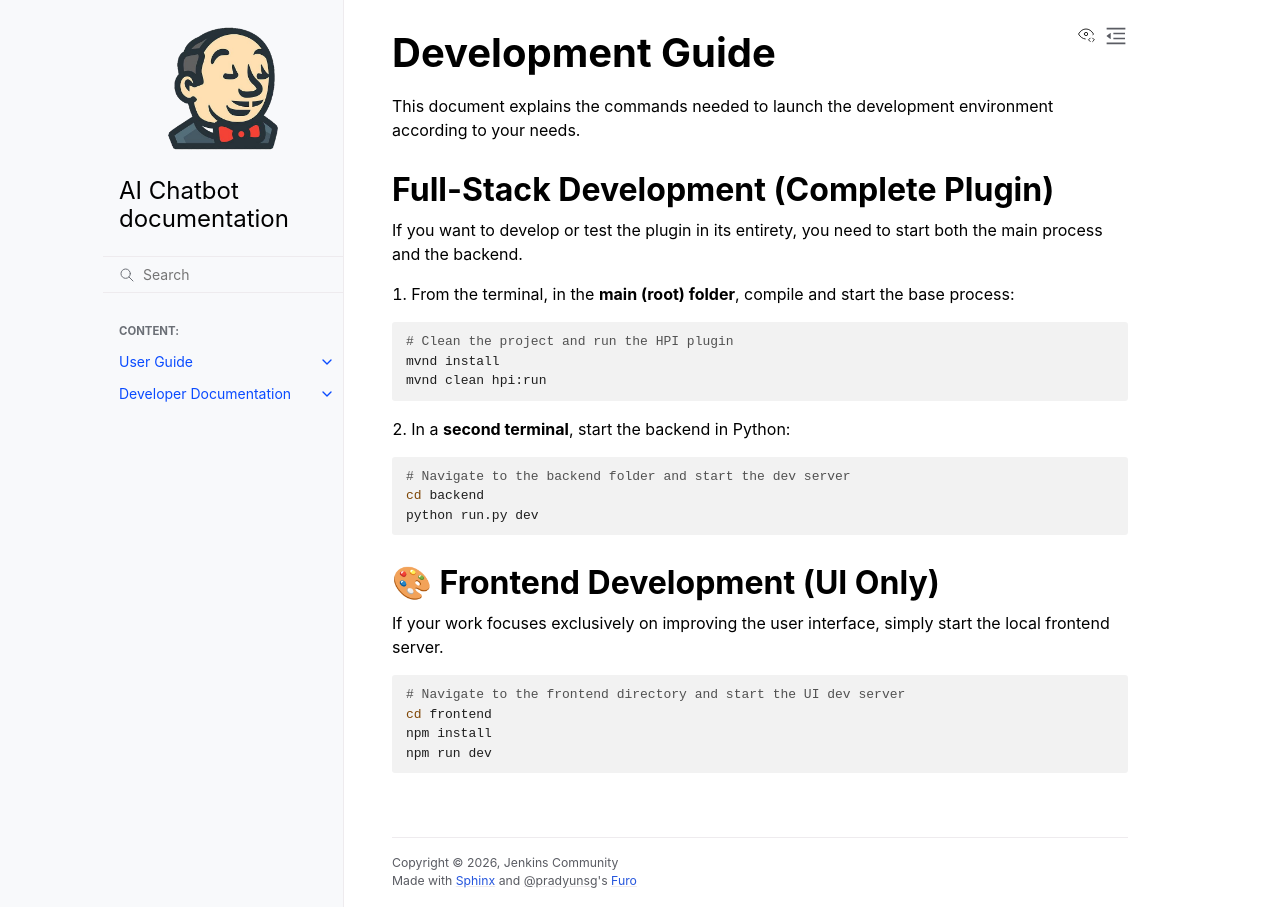

repository: thatsdc/example-docs-repo · page: developer-docs/developing.html · generator: sphinx

# Development Guide

This document explains the commands needed to launch the development environment according to your needs.

## Full-Stack Development (Complete Plugin)
If you want to develop or test the plugin in its entirety, you need to start both the main process and the backend.

1. From the terminal, in the **main (root) folder**, compile and start the base process:
```bash
# Clean the project and run the HPI plugin
mvnd install
mvnd clean hpi:run
```

2. In a **second terminal**, start the backend in Python:
```bash
# Navigate to the backend folder and start the dev server
cd backend
python run.py dev
```

## 🎨 Frontend Development (UI Only)
If your work focuses exclusively on improving the user interface, simply start the local frontend server.

```bash
# Navigate to the frontend directory and start the UI dev server
cd frontend
npm install
npm run dev
```
